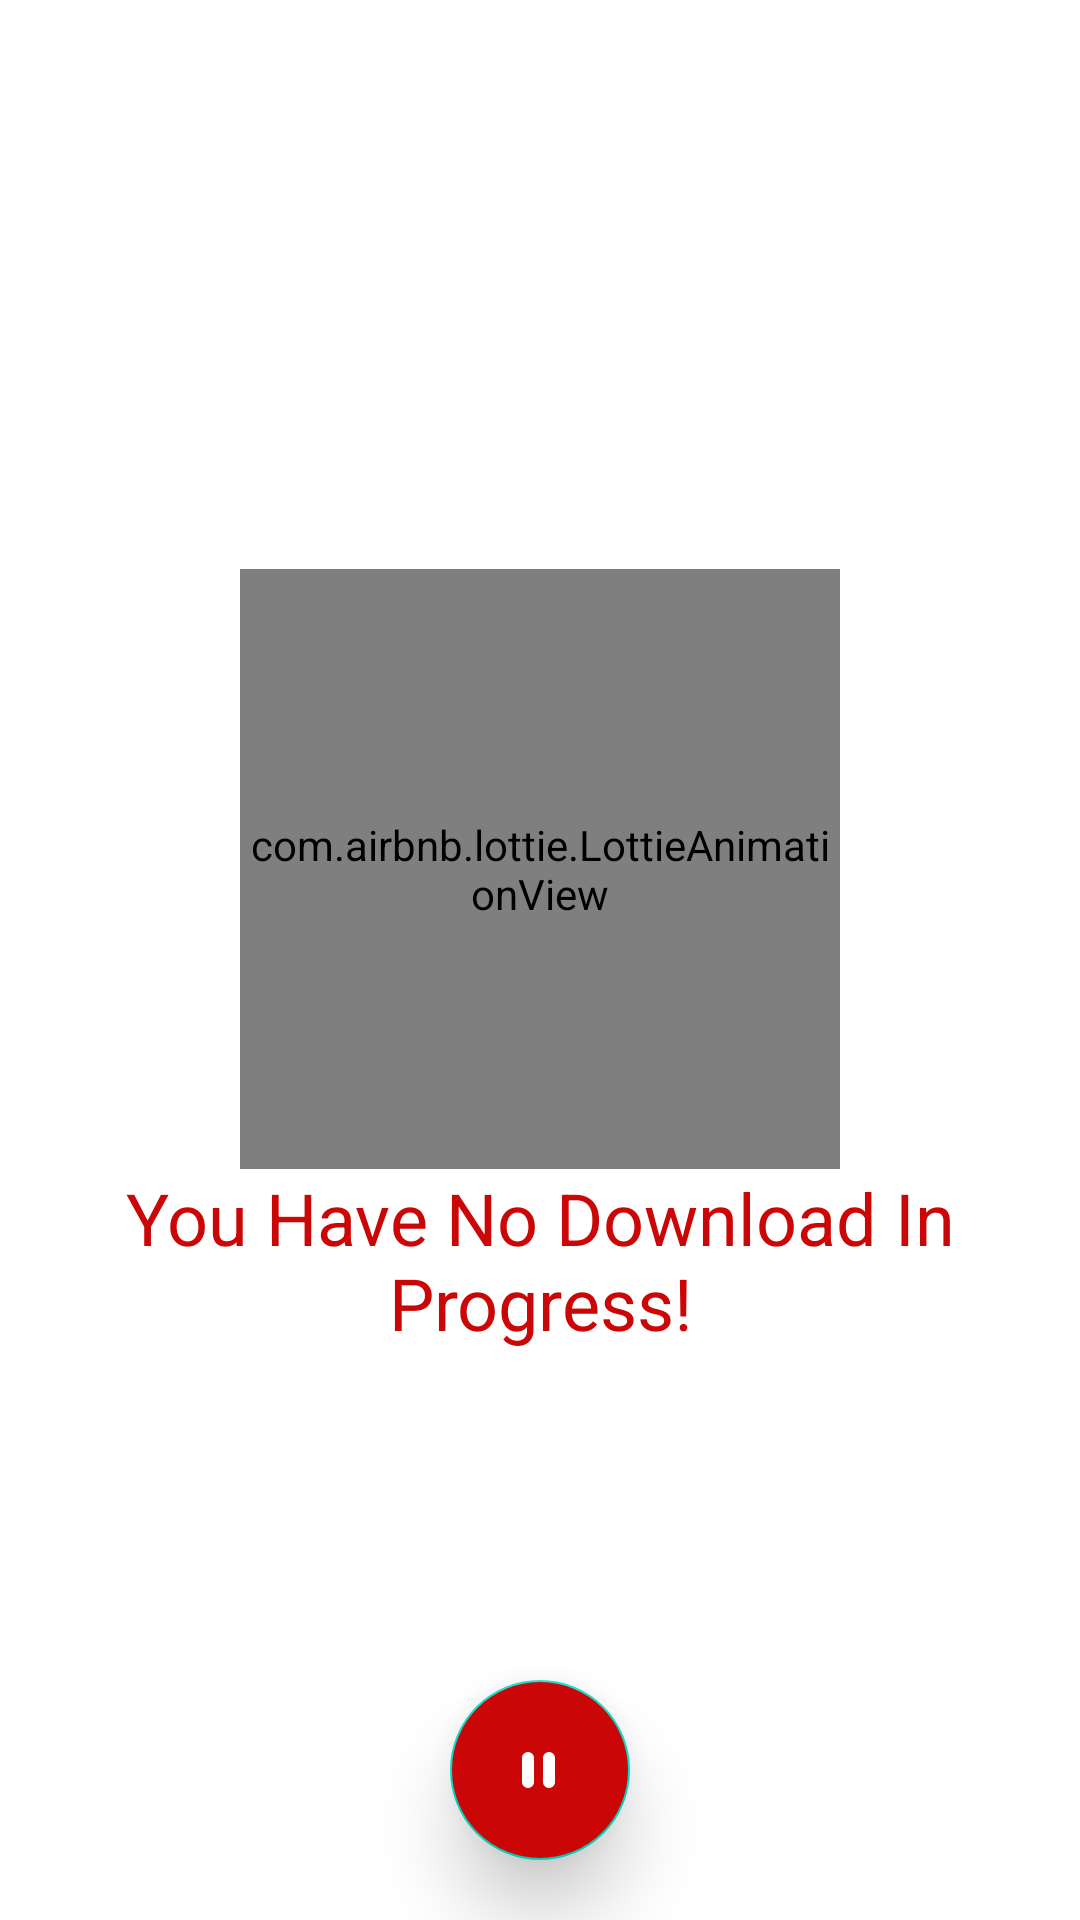

Here is an Android app screen rendered from its layout file. Give the layout XML and the strings, colors and styles it references.
<!-- AndroidManifest.xml: application theme Theme.VideoDownloader -->
<!-- res/layout/download_in_progress_lay.xml -->
<?xml version="1.0" encoding="utf-8"?>
<RelativeLayout xmlns:android="http://schemas.android.com/apk/res/android"
    android:layout_width="match_parent"
    android:layout_height="match_parent"
    xmlns:app="http://schemas.android.com/apk/res-auto"
    android:background="?attr/background_color">

    <androidx.recyclerview.widget.RecyclerView
        android:id="@+id/downloadsList"
        android:layout_width="match_parent"
        android:layout_height="match_parent"
        android:clipToPadding="false"
        android:paddingTop="8dp"
        android:paddingBottom="88dp"/>

    <LinearLayout
        android:id="@+id/empty_progress"
        android:visibility="visible"
        android:layout_centerInParent="true"
        android:layout_marginHorizontal="32dp"
        android:layout_width="wrap_content"
        android:layout_height="wrap_content"
        android:orientation="vertical">

        <com.airbnb.lottie.LottieAnimationView
            android:layout_width="200dp"
            android:layout_height="200dp"
            android:layout_gravity="center"
            app:lottie_fileName="download.json"
            app:lottie_colorFilter="@color/tint_color"
            app:lottie_loop="true"
            app:lottie_autoPlay="true"/>

        <TextView
            android:layout_width="wrap_content"
            android:layout_height="wrap_content"
            android:text="You Have No Download In Progress!"
            android:layout_gravity="center_horizontal"
            android:textSize="24sp"
            android:textAlignment="center"
            android:textColor="@color/text_color"/>

    </LinearLayout>

    <com.google.android.material.floatingactionbutton.FloatingActionButton
        android:id="@+id/downloadsStartPauseButton"
        android:layout_width="wrap_content"
        android:layout_height="wrap_content"
        android:layout_alignParentBottom="true"
        android:layout_centerInParent="true"
        android:layout_marginBottom="20dp"
        android:backgroundTint="@color/tint_color"
        android:src="@drawable/ic_pause"
        app:elevation="15dp"
        app:fabCustomSize="60dp"
        app:tint="@color/white" />

</RelativeLayout>
<!-- resources referenced by this layout -->
<resources>
  <color name="text_color">#CB0606</color>
  <color name="tint_color">#CB0606</color>
  <color name="white">#FFFFFFFF</color>
  <!-- drawable ic_pause (drawable) -->
  <vector xmlns:android="http://schemas.android.com/apk/res/android"
      android:width="24dp"
      android:height="24dp"
      android:viewportWidth="24"
      android:viewportHeight="24">
    <path
        android:fillColor="#FF000000"
        android:pathData="M8,6C6.896,6 6,6.896 6,8v8c0,1.104 0.896,2 2,2s2,-0.896 2,-2V8C10,6.896 9.104,6 8,6z"/>
    <path
        android:fillColor="#FF000000"
        android:pathData="M15,6c-1.104,0 -2,0.896 -2,2v8c0,1.104 0.896,2 2,2s2,-0.896 2,-2V8C17,6.896 16.104,6 15,6z"/>
  </vector>
  <style name="Theme.VideoDownloader" parent="Theme.MaterialComponents.DayNight.NoActionBar">
          
          <item name="colorPrimary">@color/primary</item>
          <item name="colorPrimaryVariant">@color/primaryVariant</item>
          <item name="colorOnPrimary">@color/white</item>
          
          <item name="colorSecondary">@color/teal_200</item>
          <item name="colorSecondaryVariant">@color/teal_700</item>
          <item name="colorOnSecondary">@color/black</item>
          
          <item name="android:statusBarColor" tools:targetApi="l">?attr/colorPrimaryVariant</item>
          
          <item name="android:navigationBarColor">?attr/colorPrimaryVariant</item>
          
  
          <item name="fontFamily">@font/sans</item>
  
          <item name="background_color">@color/background_color_day_night</item>
          <item name="text_color">@color/text_color_day_night</item>
          <item name="text_color_1">@color/text_color_day_night_1</item>
  
      </style>
  <color name="primary">#CB0606</color>
  <color name="primaryVariant">#CB0606</color>
  <color name="teal_200">#FF03DAC5</color>
  <color name="teal_700">#FF018786</color>
  <color name="black">#FF000000</color>
  <color name="background_color_day_night">#FFFFFF</color>
  <color name="text_color_day_night">#000000</color>
  <color name="text_color_day_night_1">#FFFFFF</color>
</resources>
